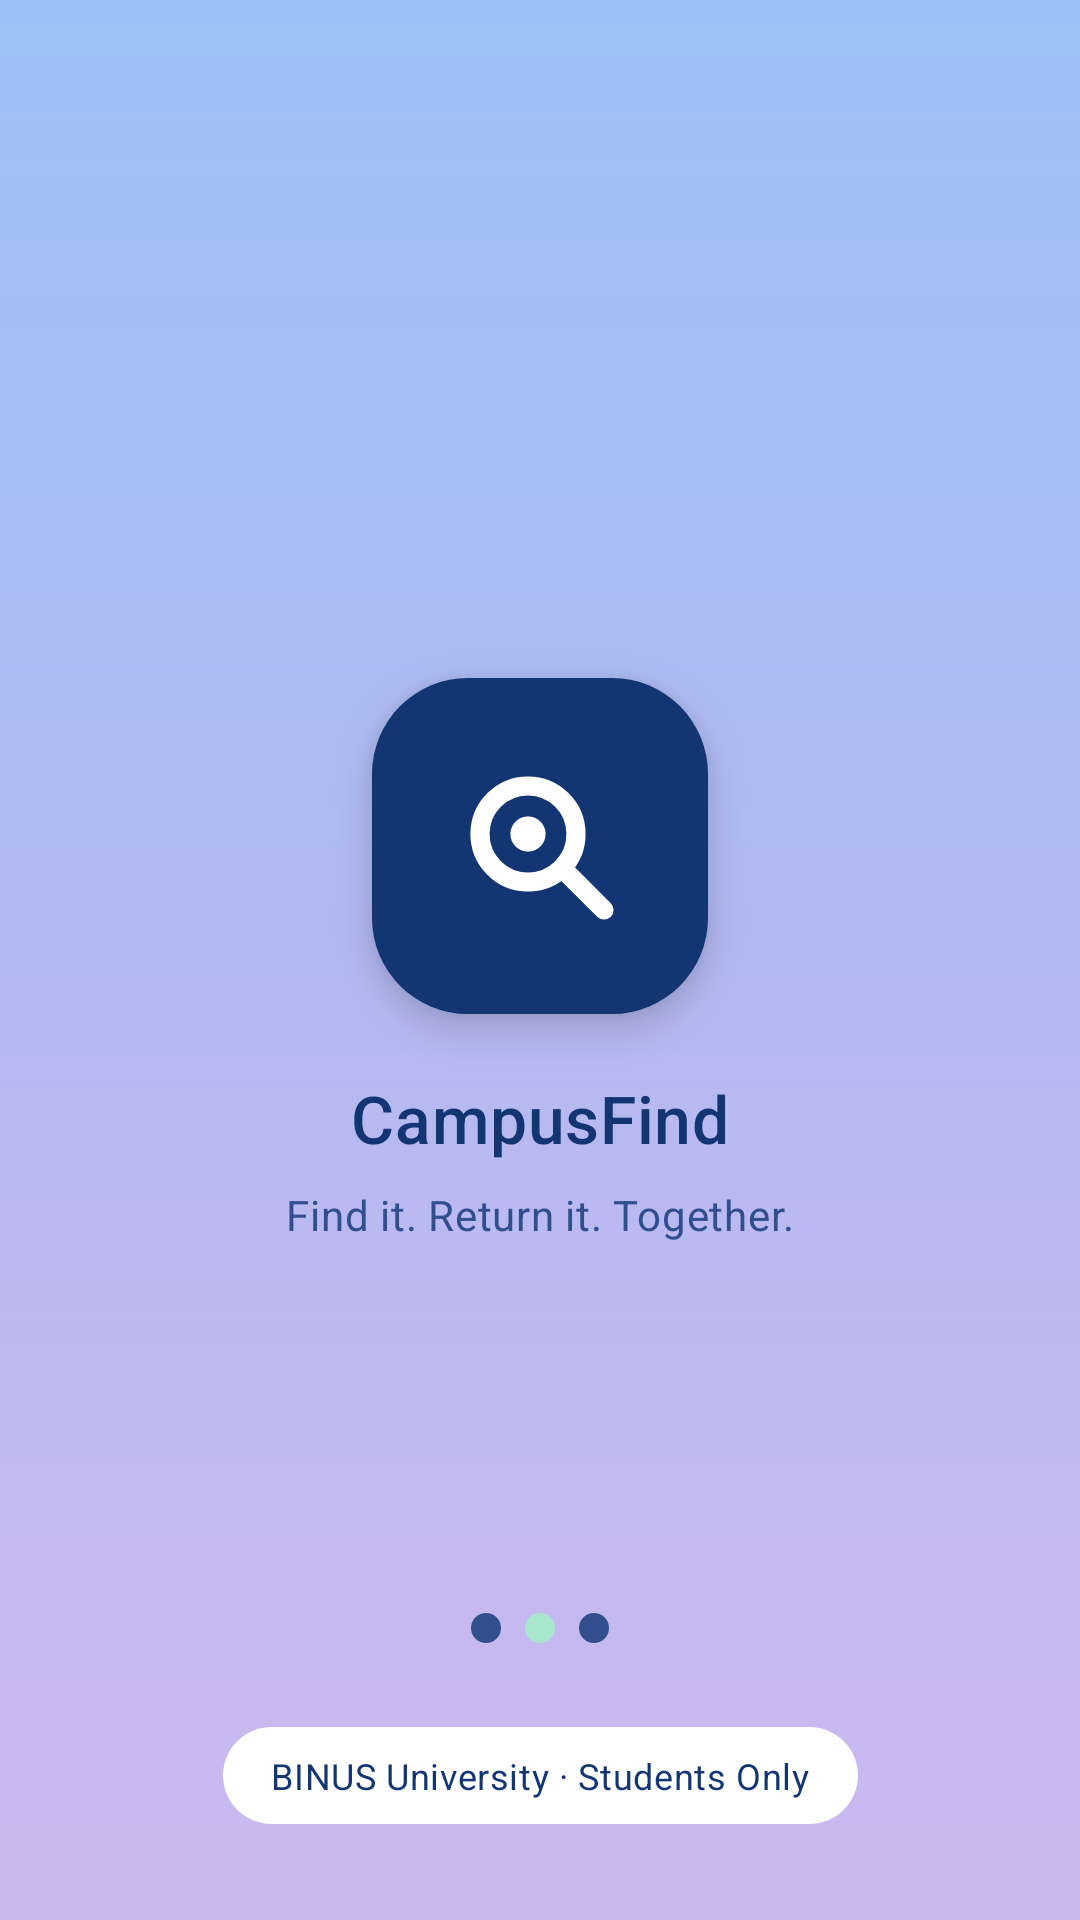

Write the Android layout XML for this screen, with the resource values it uses.
<!-- AndroidManifest.xml: application theme Theme.CampusFind -->
<!-- res/layout/activity_splash.xml -->
<?xml version="1.0" encoding="utf-8"?>
<androidx.constraintlayout.widget.ConstraintLayout xmlns:android="http://schemas.android.com/apk/res/android"
    xmlns:app="http://schemas.android.com/apk/res-auto"
    xmlns:tools="http://schemas.android.com/tools"
    android:id="@+id/main"
    android:layout_width="match_parent"
    android:layout_height="match_parent"
    android:background="@drawable/bg_splash_gradient"
    tools:context=".SplashActivity">

        <FrameLayout
            android:id="@+id/logo_tile"
            android:layout_width="112dp"
            android:layout_height="112dp"
            android:background="@drawable/bg_logo_tile_large"
            android:elevation="8dp"
            app:layout_constraintBottom_toTopOf="@id/tv_app_name"
            app:layout_constraintEnd_toEndOf="parent"
            app:layout_constraintStart_toStartOf="parent"
            app:layout_constraintTop_toTopOf="parent"
            app:layout_constraintVertical_chainStyle="packed">

            <ImageView
                android:layout_width="64dp"
                android:layout_height="64dp"
                android:layout_gravity="center"
                android:importantForAccessibility="no"
                android:src="@drawable/ic_logo_mark" />
        </FrameLayout>

        <TextView
            android:id="@+id/tv_app_name"
            android:layout_width="wrap_content"
            android:layout_height="wrap_content"
            android:layout_marginTop="@dimen/space_20"
            android:text="@string/app_name"
            android:textAppearance="@style/TextAppearance.CampusFind.Headline"
            app:layout_constraintBottom_toTopOf="@id/tv_tagline"
            app:layout_constraintEnd_toEndOf="parent"
            app:layout_constraintStart_toStartOf="parent"
            app:layout_constraintTop_toBottomOf="@id/logo_tile" />

        <TextView
            android:id="@+id/tv_tagline"
            android:layout_width="wrap_content"
            android:layout_height="wrap_content"
            android:layout_marginTop="@dimen/space_8"
            android:text="@string/splash_tagline"
            android:textAppearance="@style/TextAppearance.CampusFind.Body"
            android:textColor="@color/cf_navy_700"
            app:layout_constraintBottom_toBottomOf="parent"
            app:layout_constraintEnd_toEndOf="parent"
            app:layout_constraintStart_toStartOf="parent"
            app:layout_constraintTop_toBottomOf="@id/tv_app_name" />

        
        <LinearLayout
            android:id="@+id/loading_dots"
            android:layout_width="wrap_content"
            android:layout_height="wrap_content"
            android:layout_marginBottom="@dimen/space_24"
            android:orientation="horizontal"
            app:layout_constraintBottom_toTopOf="@id/tv_students_only"
            app:layout_constraintEnd_toEndOf="parent"
            app:layout_constraintStart_toStartOf="parent">

            <View android:layout_width="10dp" android:layout_height="10dp" android:layout_margin="4dp"
                android:background="@drawable/bg_circle" android:backgroundTint="@color/cf_navy_700" />
            <View android:layout_width="10dp" android:layout_height="10dp" android:layout_margin="4dp"
                android:background="@drawable/bg_circle" android:backgroundTint="@color/cf_found_bg" />
            <View android:layout_width="10dp" android:layout_height="10dp" android:layout_margin="4dp"
                android:background="@drawable/bg_circle" android:backgroundTint="@color/cf_navy_700" />
        </LinearLayout>

        <TextView
            android:id="@+id/tv_students_only"
            android:layout_width="wrap_content"
            android:layout_height="wrap_content"
            android:layout_marginBottom="@dimen/space_32"
            android:background="@drawable/bg_pill"
            android:drawablePadding="@dimen/space_8"
            android:gravity="center_vertical"
            android:paddingHorizontal="@dimen/space_16"
            android:paddingVertical="@dimen/space_8"
            android:text="@string/splash_students_only"
            android:textAppearance="@style/TextAppearance.CampusFind.Label"
            android:textColor="@color/cf_navy_900"
            android:textSize="12sp"
            app:drawableStartCompat="@drawable/ic_shield"
            app:drawableTint="@color/cf_navy_700"
            app:layout_constraintBottom_toBottomOf="parent"
            app:layout_constraintEnd_toEndOf="parent"
            app:layout_constraintStart_toStartOf="parent" />
</androidx.constraintlayout.widget.ConstraintLayout>
<!-- resources referenced by this layout -->
<resources>
  <color name="cf_found_bg">#A8E6CF</color>
  <color name="cf_navy_700">#304F8C</color>
  <color name="cf_navy_900">#133673</color>
  <dimen name="space_16">16dp</dimen>
  <dimen name="space_20">20dp</dimen>
  <dimen name="space_24">24dp</dimen>
  <dimen name="space_32">32dp</dimen>
  <dimen name="space_8">8dp</dimen>
  <!-- drawable bg_circle (drawable) -->
  <?xml version="1.0" encoding="utf-8"?>
  <shape xmlns:android="http://schemas.android.com/apk/res/android" android:shape="oval">
      <solid android:color="@color/cf_surface" />
  </shape>
  <!-- drawable bg_logo_tile_large (drawable) -->
  <?xml version="1.0" encoding="utf-8"?>
  <shape xmlns:android="http://schemas.android.com/apk/res/android" android:shape="rectangle">
      <solid android:color="@color/cf_navy_900" />
      <corners android:radius="32dp" />
  </shape>
  <!-- drawable bg_pill (drawable) -->
  <?xml version="1.0" encoding="utf-8"?>
  <shape xmlns:android="http://schemas.android.com/apk/res/android" android:shape="rectangle">
      <solid android:color="@color/cf_surface" />
      <corners android:radius="50dp" />
  </shape>
  <!-- drawable bg_splash_gradient (drawable) -->
  <?xml version="1.0" encoding="utf-8"?>
  <shape xmlns:android="http://schemas.android.com/apk/res/android" android:shape="rectangle">
      <gradient android:angle="270" android:startColor="#9DC1F6" android:centerColor="#B3B9F2" android:endColor="#CDB9EE" />
  </shape>
  <string name="app_name">CampusFind</string>
  <string name="splash_students_only">BINUS University · Students Only</string>
  <string name="splash_tagline">Find it. Return it. Together.</string>
  <style name="TextAppearance.CampusFind.Body" parent="TextAppearance.Material3.BodyMedium">
          <item name="android:fontFamily">@font/inter_regular</item>
          <item name="android:textColor">@color/cf_ink</item>
      </style>
  <style name="TextAppearance.CampusFind.Headline" parent="TextAppearance.CampusFind.Heading">
          <item name="android:textSize">22sp</item>
      </style>
  <style name="TextAppearance.CampusFind.Label" parent="TextAppearance.CampusFind.Body">
          <item name="android:textSize">14sp</item>
          <item name="android:fontFamily">@font/inter_medium</item>
          <item name="android:textColor">@color/cf_ink</item>
      </style>
  <color name="cf_surface">#FFFFFF</color>
  <color name="cf_ink">#1B1B2F</color>
  <style name="TextAppearance.CampusFind.Heading" parent="TextAppearance.Material3.TitleMedium">
          <item name="android:fontFamily">@font/poppins_semibold</item>
          <item name="android:textColor">@color/cf_navy_900</item>
      </style>
  <color name="cf_on_dark">#FFFFFF</color>
  <color name="cf_blue_100">#DAE7FC</color>
  <color name="cf_lavender_100">#EDECFF</color>
  <color name="cf_blue_300">#96C0FE</color>
  <color name="cf_ink_muted">#6B6E80</color>
  <color name="cf_divider">#E4E3F2</color>
  <color name="cf_error">#BA1A1A</color>
  <color name="cf_background">#FAF8FF</color>
  <style name="ThemeOverlay.CampusFind.BottomSheetDialog" parent="ThemeOverlay.Material3.BottomSheetDialog">
          <item name="bottomSheetStyle">@style/Widget.CampusFind.BottomSheet</item>
      </style>
  <dimen name="radius_medium">16dp</dimen>
  <dimen name="button_height">52dp</dimen>
  <style name="TextAppearance.CampusFind.Button" parent="TextAppearance.Material3.LabelLarge">
          <item name="android:fontFamily">@font/poppins_semibold</item>
          <item name="android:textSize">16sp</item>
          <item name="android:letterSpacing">0</item>
      </style>
  <style name="Widget.CampusFind.BottomSheet" parent="Widget.Material3.BottomSheet">
          <item name="backgroundTint">@color/cf_background</item>
          <item name="shapeAppearanceOverlay">@style/ShapeAppearanceOverlay.CampusFind.BottomSheet</item>
      </style>
</resources>
